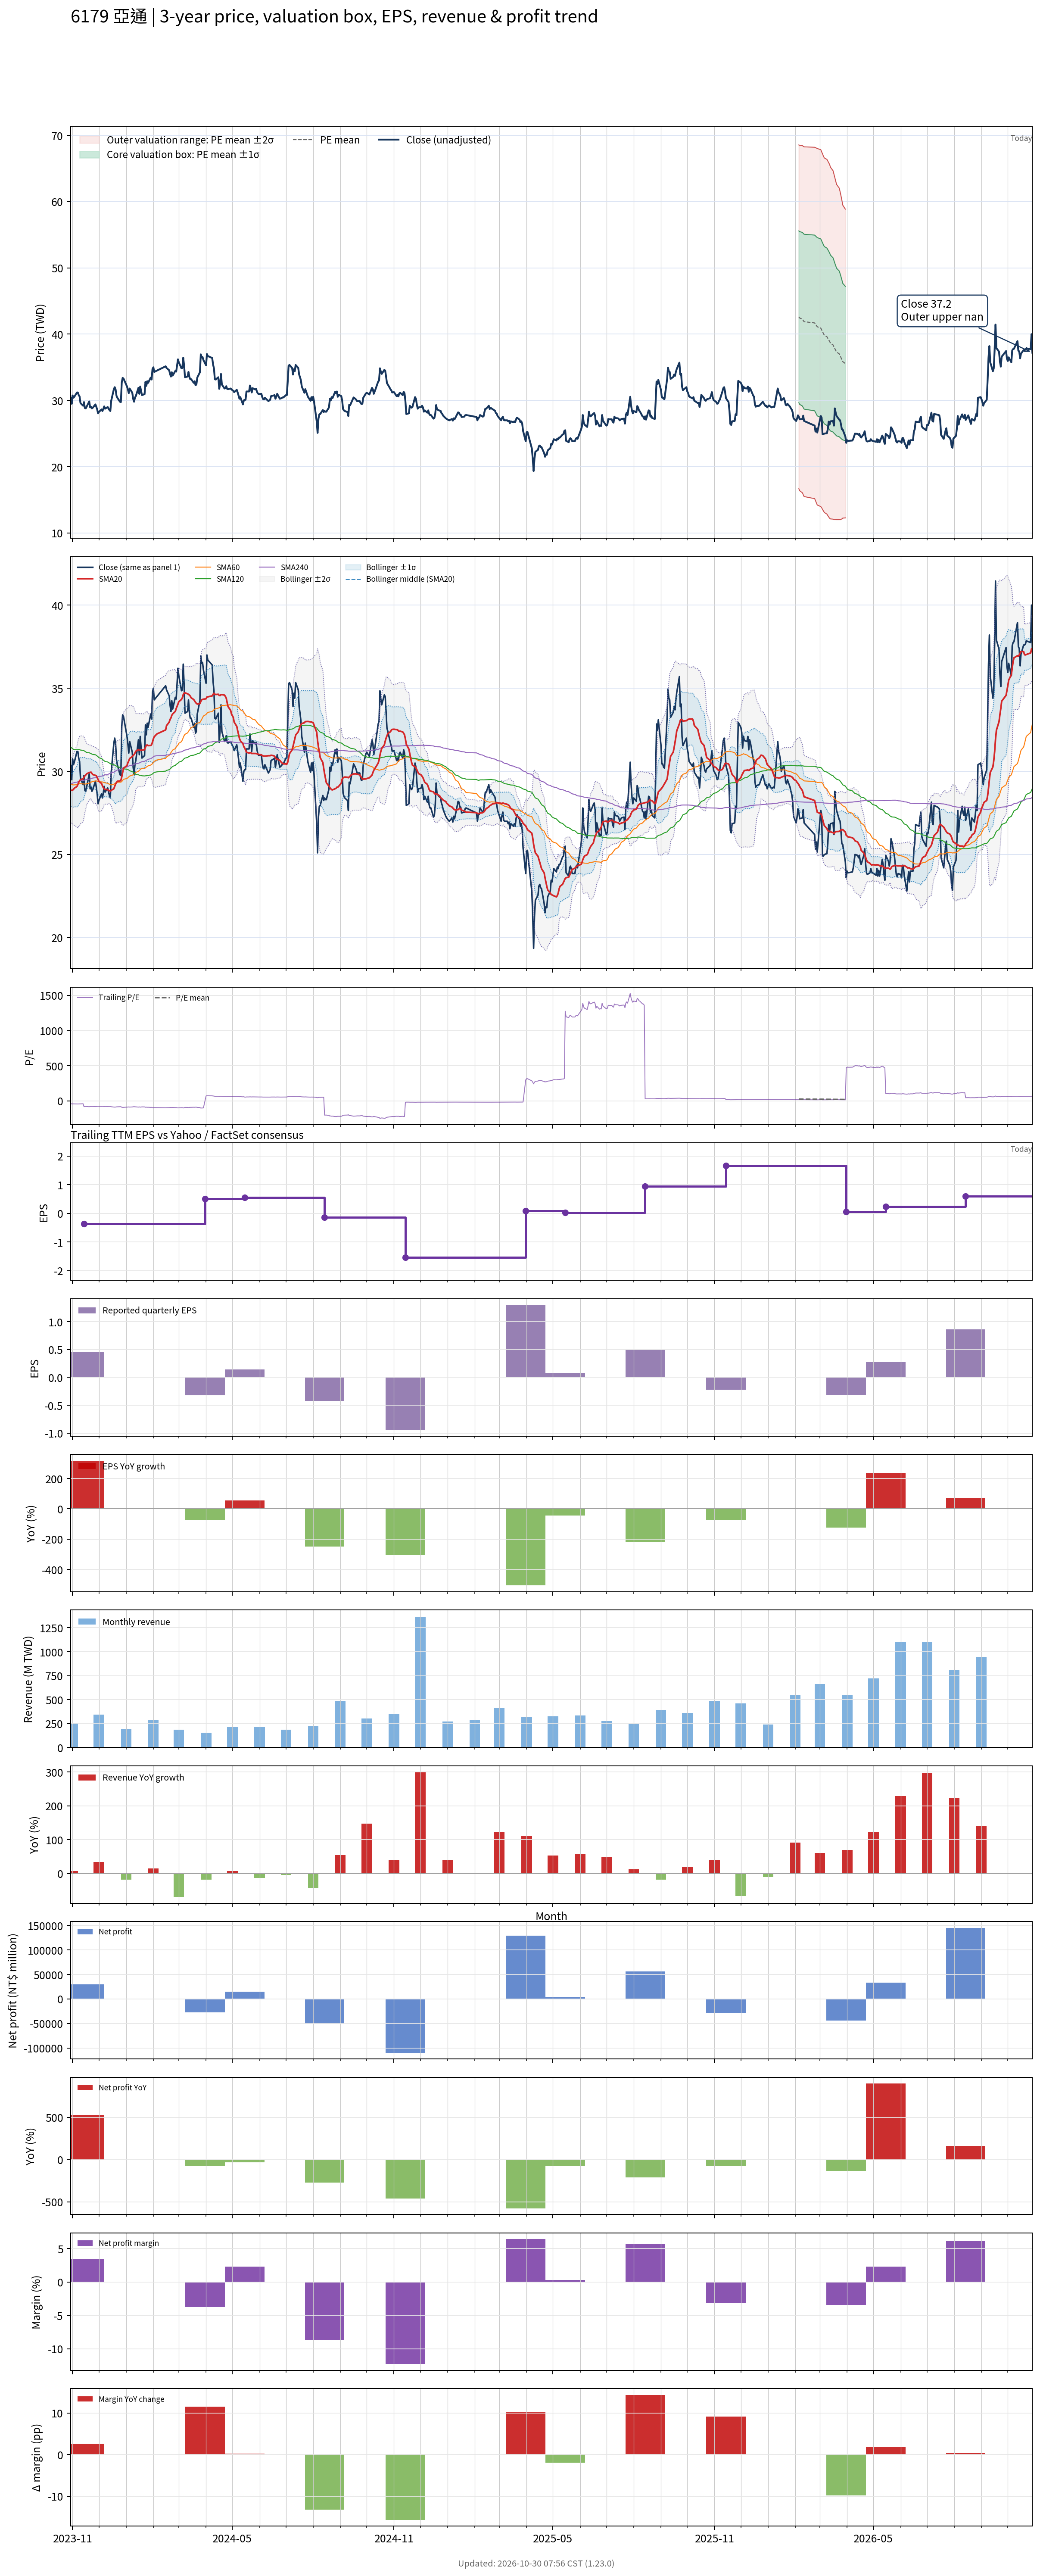

Source data for this figure (header and first rows):
# chart-version: skill-stock-dynamic-val…
date, close, available_date, period_end, eps, ttm_eps, pe, pe_mean, pe_std, price_m2, price_m1, price_mean, price_p1, price_p2, forward_eps, forward_pe, forward_pe_mean, forward_pe_std, forward_price_m2, forward_price_m1, forward_price_mean, forward_price_p1, forward_price_p2, sma20
2023-10-30, 30.35, 2023-08-14, 2023-06-30, 0.28, -0.71, -42.75, , , , , , , , , , , , , , , , , 28.87
2023-10-31, 29.5, 2023-08-14, 2023-06-30, 0.28, -0.71, -41.55, , , , , , , , , , , , , , , , , 28.85
2023-11-01, 30.75, 2023-08-14, 2023-06-30, 0.28, -0.71, -43.31, , , , , , , , , , , , , , , , , 28.87
2023-11-02, 30.4, 2023-08-14, 2023-06-30, 0.28, -0.71, -42.82, , , , , , , , , , , , , , , , , 28.91
2023-11-03, 30.55, 2023-08-14, 2023-06-30, 0.28, -0.71, -43.03, , , , , , , , , , , , , , , , , 28.99
2023-11-06, 31.2, 2023-08-14, 2023-06-30, 0.28, -0.71, -43.94, , , , , , , , , , , , , , , , , 29.09
2023-11-07, 31.2, 2023-08-14, 2023-06-30, 0.28, -0.71, -43.94, , , , , , , , , , , , , , , , , 29.21
2023-11-08, 30.8, 2023-08-14, 2023-06-30, 0.28, -0.71, -43.38, , , , , , , , , , , , , , , , , 29.35
2023-11-09, 30.6, 2023-08-14, 2023-06-30, 0.28, -0.71, -43.1, , , , , , , , , , , , , , , , , 29.43
2023-11-10, 29.6, 2023-08-14, 2023-06-30, 0.28, -0.71, -41.69, , , , , , , , , , , , , , , , , 29.5
2023-11-13, 29.2, 2023-08-14, 2023-06-30, 0.28, -0.71, -41.13, , , , , , , , , , , , , , , , , 29.55
2023-11-14, 29.75, 2023-11-14, 2023-09-30, 0.46, -0.36, -82.64, , , , , , , , , , , , , , , , , 29.65
2023-11-15, 28.85, 2023-11-14, 2023-09-30, 0.46, -0.36, -80.14, , , , , , , , , , , , , , , , , 29.73
2023-11-16, 28.8, 2023-11-14, 2023-09-30, 0.46, -0.36, -80, , , , , , , , , , , , , , , , , 29.78
2023-11-17, 29.05, 2023-11-14, 2023-09-30, 0.46, -0.36, -80.69, , , , , , , , , , , , , , , , , 29.85
2023-11-20, 29.85, 2023-11-14, 2023-09-30, 0.46, -0.36, -82.92, , , , , , , , , , , , , , , , , 29.93
2023-11-21, 28.95, 2023-11-14, 2023-09-30, 0.46, -0.36, -80.42, , , , , , , , , , , , , , , , , 29.93
2023-11-22, 29.05, 2023-11-14, 2023-09-30, 0.46, -0.36, -80.69, , , , , , , , , , , , , , , , , 29.95
2023-11-23, 28.8, 2023-11-14, 2023-09-30, 0.46, -0.36, -80, , , , , , , , , , , , , , , , , 29.88
2023-11-24, 28.9, 2023-11-14, 2023-09-30, 0.46, -0.36, -80.28, , , , , , , , , , , , , , , , , 29.81
2023-11-27, 29.4, 2023-11-14, 2023-09-30, 0.46, -0.36, -81.67, , , , , , , , , , , , , , , , , 29.76
2023-11-28, 29.05, 2023-11-14, 2023-09-30, 0.46, -0.36, -80.69, , , , , , , , , , , , , , , , , 29.74
2023-11-29, 28.65, 2023-11-14, 2023-09-30, 0.46, -0.36, -79.58, , , , , , , , , , , , , , , , , 29.63
2023-11-30, 28.05, 2023-11-14, 2023-09-30, 0.46, -0.36, -77.92, , , , , , , , , , , , , , , , , 29.52
2023-12-01, 28.25, 2023-11-14, 2023-09-30, 0.46, -0.36, -78.47, , , , , , , , , , , , , , , , , 29.4
2023-12-04, 28.65, 2023-11-14, 2023-09-30, 0.46, -0.36, -79.58, , , , , , , , , , , , , , , , , 29.27
2023-12-05, 28.4, 2023-11-14, 2023-09-30, 0.46, -0.36, -78.89, , , , , , , , , , , , , , , , , 29.13
2023-12-06, 28.7, 2023-11-14, 2023-09-30, 0.46, -0.36, -79.72, , , , , , , , , , , , , , , , , 29.03
2023-12-07, 29.1, 2023-11-14, 2023-09-30, 0.46, -0.36, -80.83, , , , , , , , , , , , , , , , , 28.95
2023-12-08, 28.75, 2023-11-14, 2023-09-30, 0.46, -0.36, -79.86, , , , , , , , , , , , , , , , , 28.91
2023-12-11, 29, 2023-11-14, 2023-09-30, 0.46, -0.36, -80.56, , , , , , , , , , , , , , , , , 28.9
2023-12-12, 28.75, 2023-11-14, 2023-09-30, 0.46, -0.36, -79.86, , , , , , , , , , , , , , , , , 28.85
2023-12-13, 28.55, 2023-11-14, 2023-09-30, 0.46, -0.36, -79.31, , , , , , , , , , , , , , , , , 28.84
2023-12-14, 28.4, 2023-11-14, 2023-09-30, 0.46, -0.36, -78.89, , , , , , , , , , , , , , , , , 28.82
2023-12-15, 29.95, 2023-11-14, 2023-09-30, 0.46, -0.36, -83.19, , , , , , , , , , , , , , , , , 28.86
2023-12-18, 31.7, 2023-11-14, 2023-09-30, 0.46, -0.36, -88.06, , , , , , , , , , , , , , , , , 28.95
2023-12-19, 32, 2023-11-14, 2023-09-30, 0.46, -0.36, -88.89, , , , , , , , , , , , , , , , , 29.11
2023-12-20, 31.65, 2023-11-14, 2023-09-30, 0.46, -0.36, -87.92, , , , , , , , , , , , , , , , , 29.23
2023-12-21, 30.7, 2023-11-14, 2023-09-30, 0.46, -0.36, -85.28, , , , , , , , , , , , , , , , , 29.33
2023-12-22, 30.4, 2023-11-14, 2023-09-30, 0.46, -0.36, -84.44, , , , , , , , , , , , , , , , , 29.41
2023-12-25, 29.8, 2023-11-14, 2023-09-30, 0.46, -0.36, -82.78, , , , , , , , , , , , , , , , , 29.43
2023-12-26, 29.75, 2023-11-14, 2023-09-30, 0.46, -0.36, -82.64, , , , , , , , , , , , , , , , , 29.46
2023-12-27, 32.7, 2023-11-14, 2023-09-30, 0.46, -0.36, -90.83, , , , , , , , , , , , , , , , , 29.66
2023-12-28, 33.4, 2023-11-14, 2023-09-30, 0.46, -0.36, -92.78, , , , , , , , , , , , , , , , , 29.93
2023-12-29, 33.3, 2023-11-14, 2023-09-30, 0.46, -0.36, -92.5, , , , , , , , , , , , , , , , , 30.18
2024-01-02, 32.1, 2023-11-14, 2023-09-30, 0.46, -0.36, -89.17, , , , , , , , , , , , , , , , , 30.36
2024-01-03, 31.65, 2023-11-14, 2023-09-30, 0.46, -0.36, -87.92, , , , , , , , , , , , , , , , , 30.52
2024-01-04, 31.1, 2023-11-14, 2023-09-30, 0.46, -0.36, -86.39, , , , , , , , , , , , , , , , , 30.64
2024-01-05, 31.8, 2023-11-14, 2023-09-30, 0.46, -0.36, -88.33, , , , , , , , , , , , , , , , , 30.77
2024-01-08, 31.15, 2023-11-14, 2023-09-30, 0.46, -0.36, -86.53, , , , , , , , , , , , , , , , , 30.89
2024-01-09, 30.25, 2023-11-14, 2023-09-30, 0.46, -0.36, -84.03, , , , , , , , , , , , , , , , , 30.95
2024-01-10, 29.8, 2023-11-14, 2023-09-30, 0.46, -0.36, -82.78, , , , , , , , , , , , , , , , , 31.01
2024-01-11, 30.4, 2023-11-14, 2023-09-30, 0.46, -0.36, -84.44, , , , , , , , , , , , , , , , , 31.1
2024-01-12, 30.65, 2023-11-14, 2023-09-30, 0.46, -0.36, -85.14, , , , , , , , , , , , , , , , , 31.21
2024-01-15, 31.9, 2023-11-14, 2023-09-30, 0.46, -0.36, -88.61, , , , , , , , , , , , , , , , , 31.31
2024-01-16, 31, 2023-11-14, 2023-09-30, 0.46, -0.36, -86.11, , , , , , , , , , , , , , , , , 31.27
2024-01-17, 32.1, 2023-11-14, 2023-09-30, 0.46, -0.36, -89.17, , , , , , , , , , , , , , , , , 31.28
2024-01-18, 31.45, 2023-11-14, 2023-09-30, 0.46, -0.36, -87.36, , , , , , , , , , , , , , , , , 31.27
2024-01-19, 30.8, 2023-11-14, 2023-09-30, 0.46, -0.36, -85.56, , , , , , , , , , , , , , , , , 31.27
... 668 more rows
